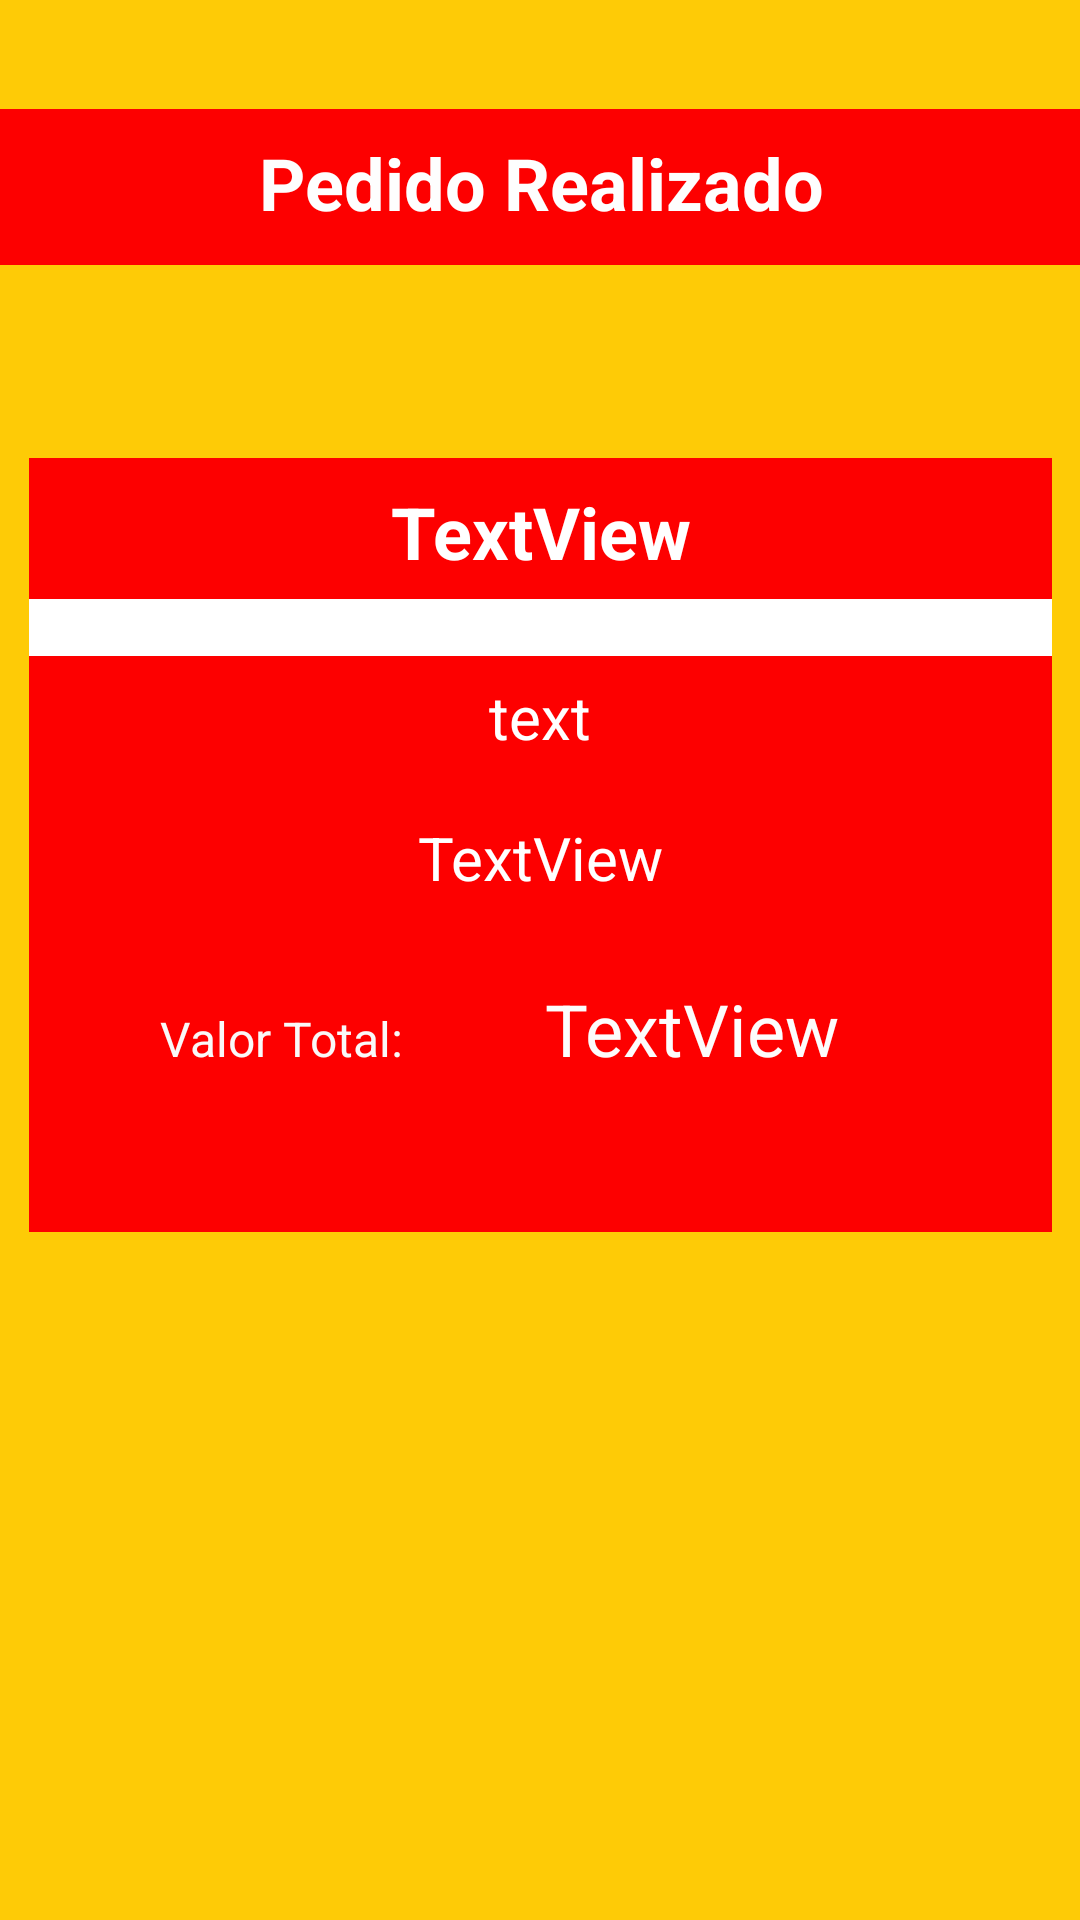

This screen was rendered from an Android layout file. Write that file and the resources it references.
<!-- AndroidManifest.xml: application theme Theme.DamaPizzaria -->
<!-- res/layout/activity_pedido.xml -->
<?xml version="1.0" encoding="utf-8"?>
<androidx.constraintlayout.widget.ConstraintLayout xmlns:android="http://schemas.android.com/apk/res/android"
    xmlns:app="http://schemas.android.com/apk/res-auto"
    xmlns:tools="http://schemas.android.com/tools"
    android:layout_width="match_parent"
    android:layout_height="match_parent"
    android:background="#FECB06"
    tools:context=".Pedido">

    <TextView
        android:id="@+id/textView16"
        android:layout_width="411dp"
        android:layout_height="52dp"
        android:background="#FD0000"
        android:paddingTop="25px"
        android:text="Pedido Realizado"
        android:textAlignment="center"
        android:textColor="#FEFEFE"
        android:textSize="24sp"
        android:textStyle="bold"
        app:layout_constraintBottom_toBottomOf="parent"
        app:layout_constraintEnd_toEndOf="parent"
        app:layout_constraintStart_toStartOf="parent"
        app:layout_constraintTop_toTopOf="parent"
        app:layout_constraintVertical_bias="0.062" />

    <LinearLayout
        android:layout_width="341dp"
        android:layout_height="258dp"
        android:background="#FD0000"
        android:orientation="vertical"
        app:layout_constraintBottom_toBottomOf="parent"
        app:layout_constraintEnd_toEndOf="parent"
        app:layout_constraintStart_toStartOf="parent"
        app:layout_constraintTop_toTopOf="parent"
        app:layout_constraintVertical_bias="0.4">

        <TextView
            android:id="@+id/txtPizza"
            android:layout_width="match_parent"
            android:layout_height="47dp"
            android:paddingTop="25px"
            android:text="TextView"
            android:textAlignment="center"
            android:textColor="#FFFFFF"
            android:textSize="24sp"
            android:textStyle="bold" />

        <TextView
            android:id="@+id/textView13"
            android:layout_width="match_parent"
            android:layout_height="wrap_content"
            android:background="#FFFFFF" />

        <TextView
            android:id="@+id/txtQuantidade"
            android:layout_width="match_parent"
            android:layout_height="47dp"
            android:paddingTop="20px"
            android:text="text"
            android:textAlignment="center"
            android:textColor="#FFFFFF"
            android:textSize="20sp" />

        <TextView
            android:id="@+id/txtPreco"
            android:layout_width="match_parent"
            android:layout_height="51dp"
            android:paddingTop="20px"
            android:text="TextView"
            android:textAlignment="center"
            android:textColor="#FFFFFF"
            android:textSize="20sp" />

        <LinearLayout
            android:layout_width="match_parent"
            android:layout_height="match_parent"
            android:orientation="horizontal">

            <TextView
                android:id="@+id/textView15"
                android:layout_width="161dp"
                android:layout_height="wrap_content"
                android:layout_weight="1"
                android:paddingTop="15px"
                android:text="Valor Total: "
                android:textAlignment="center"
                android:textColor="#FAF8F8"
                android:textSize="16sp" />

            <TextView
                android:id="@+id/txtConta"
                android:layout_width="169dp"
                android:layout_height="match_parent"
                android:paddingTop="30px"
                android:text="TextView"
                android:textColor="#FDFCFC"
                android:textSize="24sp" />

        </LinearLayout>
    </LinearLayout>
</androidx.constraintlayout.widget.ConstraintLayout>
<!-- resources referenced by this layout -->
<resources>
  <style name="Theme.DamaPizzaria" parent="Theme.MaterialComponents.DayNight.DarkActionBar">
          
          <item name="colorPrimary">@color/purple_500</item>
          <item name="colorPrimaryVariant">@color/purple_700</item>
          <item name="colorOnPrimary">@color/white</item>
          
          <item name="colorSecondary">@color/teal_200</item>
          <item name="colorSecondaryVariant">@color/teal_700</item>
          <item name="colorOnSecondary">@color/black</item>
          
          <item name="android:statusBarColor">?attr/colorPrimaryVariant</item>
          
      </style>
  <color name="purple_500">#FF6200EE</color>
  <color name="purple_700">#FF3700B3</color>
  <color name="white">#FFFFFFFF</color>
  <color name="teal_200">#FF03DAC5</color>
  <color name="teal_700">#FF018786</color>
  <color name="black">#FF000000</color>
</resources>
